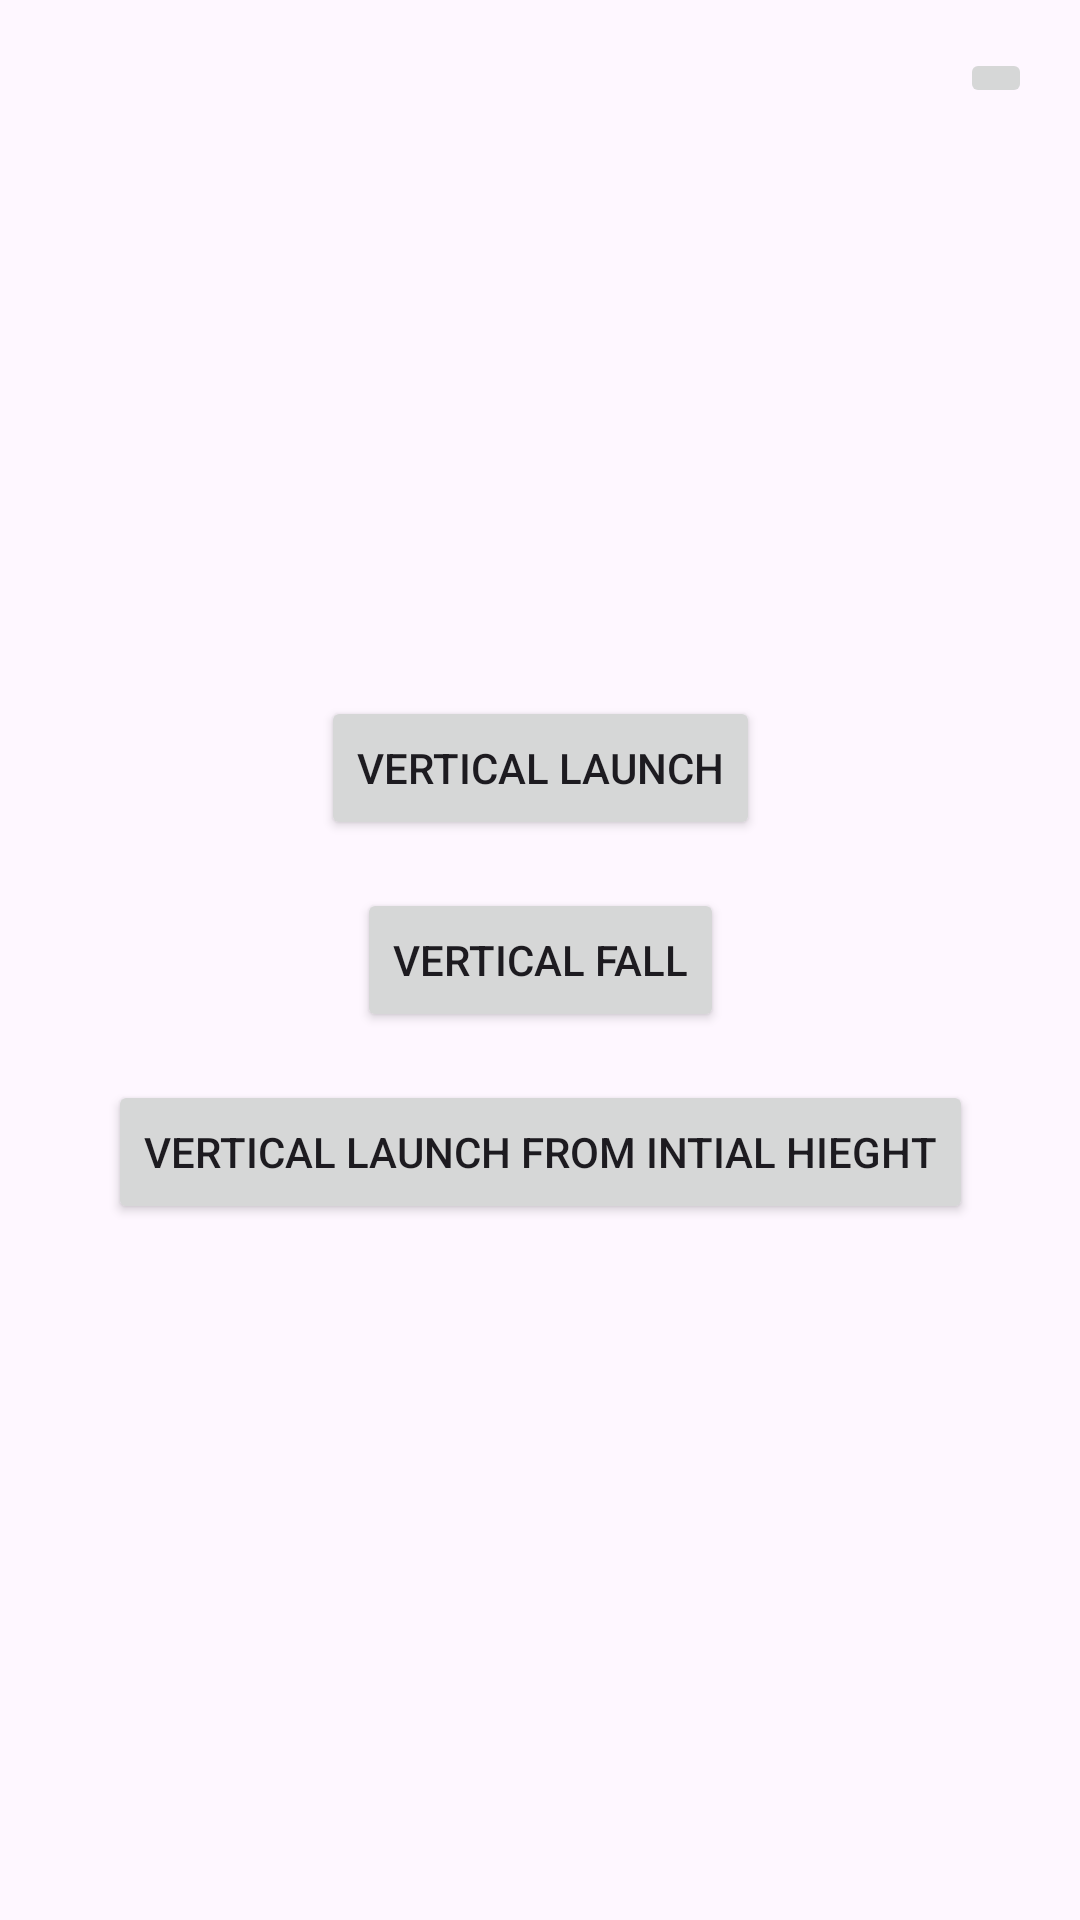

Layout XML and referenced resources for this Android screen:
<!-- AndroidManifest.xml: application theme Theme.DynamicsSimulator -->
<!-- res/layout/activity_main.xml -->
<?xml version="1.0" encoding="utf-8"?>
<androidx.constraintlayout.widget.ConstraintLayout xmlns:android="http://schemas.android.com/apk/res/android"
    xmlns:app="http://schemas.android.com/apk/res-auto"
    xmlns:tools="http://schemas.android.com/tools"
    android:id="@+id/coordinatorLayout"
    android:layout_width="match_parent"
    android:layout_height="match_parent"
    android:fitsSystemWindows="true"
    tools:context=".MainActivity" >

    <Button
        android:id="@+id/launchBtn"
        android:layout_width="wrap_content"
        android:layout_height="wrap_content"
        android:layout_marginBottom="16dp"
        android:text="vertical launch"
        app:layout_constraintBottom_toTopOf="@+id/fallBtn"
        app:layout_constraintEnd_toEndOf="parent"
        app:layout_constraintStart_toStartOf="parent" />

    <Button
        android:id="@+id/fallBtn"
        android:layout_width="wrap_content"
        android:layout_height="wrap_content"
        android:text="vertical fall"
        app:layout_constraintBottom_toBottomOf="parent"
        app:layout_constraintEnd_toEndOf="parent"
        app:layout_constraintStart_toStartOf="parent"
        app:layout_constraintTop_toTopOf="parent" />

    <Button
        android:id="@+id/launch_with_h_0_btn"
        android:layout_width="wrap_content"
        android:layout_height="wrap_content"
        android:layout_marginTop="16dp"
        android:text="vertical launch from intial hieght"
        app:layout_constraintEnd_toEndOf="parent"
        app:layout_constraintStart_toStartOf="parent"
        app:layout_constraintTop_toBottomOf="@+id/fallBtn" />

    <ImageButton
        android:id="@+id/infoBtn"
        android:layout_width="wrap_content"
        android:layout_height="wrap_content"
        android:layout_marginTop="16dp"
        android:layout_marginEnd="16dp"
        app:layout_constraintEnd_toEndOf="parent"
        app:layout_constraintTop_toTopOf="parent"
        app:srcCompat="@drawable/ic_info" />
</androidx.constraintlayout.widget.ConstraintLayout>
<!-- resources referenced by this layout -->
<resources>
  <style name="Theme.DynamicsSimulator" parent="Base.Theme.DynamicsSimulator" />
  <style name="Base.Theme.DynamicsSimulator" parent="Theme.Material3.DayNight.NoActionBar">
  
          
          
      </style>
</resources>
